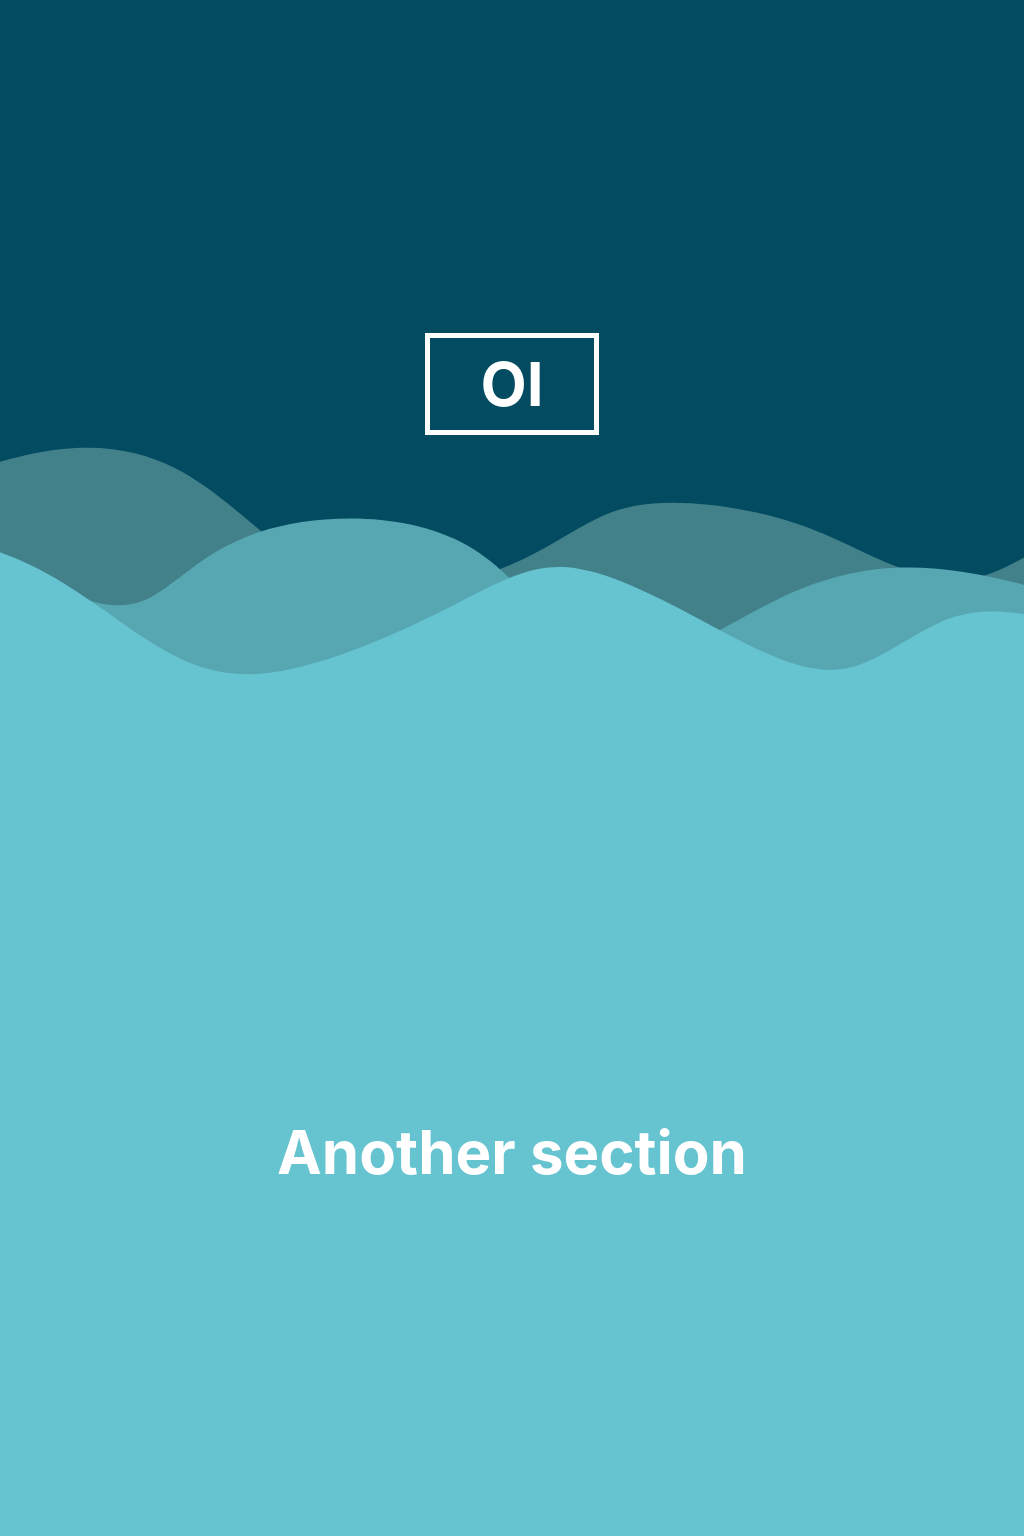

Reproduce this picture with HTML and CSS.

<!DOCTYPE html>
<html lang="en">
<head>
    <meta charset="UTF-8">
    <meta http-equiv="X-UA-Compatible" content="IE=edge">
    <meta name="viewport" content="width=device-width, initial-scale=1.0">
    <title>Document</title>
</head>
<style>
    * {
        margin: 0;
        padding: 0;
        box-sizing: border-box;
    }

    h1{
        color: #fff;
        font-size: max(60px, 4vw);
        font-family: -apple-system, BlinkMacSystemFont, 'Segoe UI', Roboto, Oxygen, Ubuntu, Cantarell, 'Open Sans', 'Helvetica Neue', sans-serif;
        text-align: center;
    }

    header,
    section{
        display: flex;
        align-items: center;
        justify-content: center;
        text-align: center;
        height: 100vh;
    }

    section {
        background: #66c3d0;
    }
    header{
        background: #024b61;
        position: relative;
    }
    header h1{
        border: 5px solid white;
        padding: 10px 50px;
        margin: 50px;
    }
    .waves{
        position: absolute;
        bottom: 0;
        left: 0;
        right: 0;
    }

    .wave-1{
        animation: moveWave1 3s ease-in-out infinite alternate;
    }

    @keyframes moveWave1 {
        from{
            transform: translateX(-2000px);
        }
    }

    .wave-2{
        animation: moveWave2 3s 1.2s ease-in-out infinite alternate;
    }

    @keyframes moveWave2 {
        from{
            transform: translateX(-1800px);
        }
    }

    .wave-3{
        animation: moveWave3 3s 0.7s ease-in-out infinite alternate;
    }

    @keyframes moveWave3 {
        from{
            transform: translateX(-1600px);
        }
    }

</style>
<body>
    <header>
        <h1>OI</h1>
        <svg class="waves" xmlns="http://www.w3.org/2000/svg" viewBox="0 0 20962 10601">
            <path class="wave-1" fill="#43818A" d="M27489 8635c504 1667 831 3818-27 5680s-2901 3434-6193 3904-7834-161-12155-589c-4321-427-8421-649-10976-1537-2555-889-3565-2443-4071-4061-505-1619-505-3302 938-4835 1442-1533 4327-2916 6274-3122s2958 764 3877 1522 1746 1304 2738 1382 2148-312 2976-730 1327-864 2136-1014c810-151 1929-6 2757 206s1363 490 1978 775c614 284 1308 574 1947 535s1223-407 1935-875c712-469 1552-1037 2240-1266 688-228 1223-117 1832 530 608 646 1290 1828 1794 3495z"/>
            <path class="wave-2" fill="#57A7B3" d="M25681 10400c-171 822-305 1990-646 3115-341 1124-889 2206-1856 2808-968 602-2355 724-4668 1064s-5550 898-8520 987-5672-290-9037-859c-3366-568-7394-1326-9403-2118-2008-791-1996-1616-1892-3305 103-1689 298-4242 1412-5731 1113-1488 3146-1912 4953-1627 1808 284 3390 1276 4522 1878s1814 814 2423 552 1145-998 2333-1388c1187-389 3025-432 4266 275 1240 707 1884 2164 2861 2407 976 244 2285-726 3493-1308 1209-581 2316-775 3731-567 1415 207 3137 815 4290 1221 1153 407 1737 612 1926 953 189 342-18 820-188 1643z"/>
            <path class="wave-3" fill="#66C3D0" d="M30706 11822c-291 731-653 1801-1548 2972-895 1170-2321 2441-4988 3026-2667 586-6574 485-10469 541s-7778 268-10906-256-5501-1784-6906-3382c-1404-1598-1840-3533-1957-4910-118-1377 82-2195 1029-2854 946-659 2637-1158 4033-1002s2495 968 3440 1630 1737 1175 2905 1086c1169-89 2714-780 3810-1332 1095-552 1740-965 2665-820s2130 848 3110 1360c980 513 1734 837 2458 672s1416-819 2179-1050 1597-40 3058 269c1461 310 3550 739 5069 1177 1519 437 2469 883 2998 1112 529 228 639 240 584 440-55 201-274 591-564 1321z"/>
        </svg>
    </header>
    <section>
        <h1>Another section</h1>
    </section>
</body>
</html>
